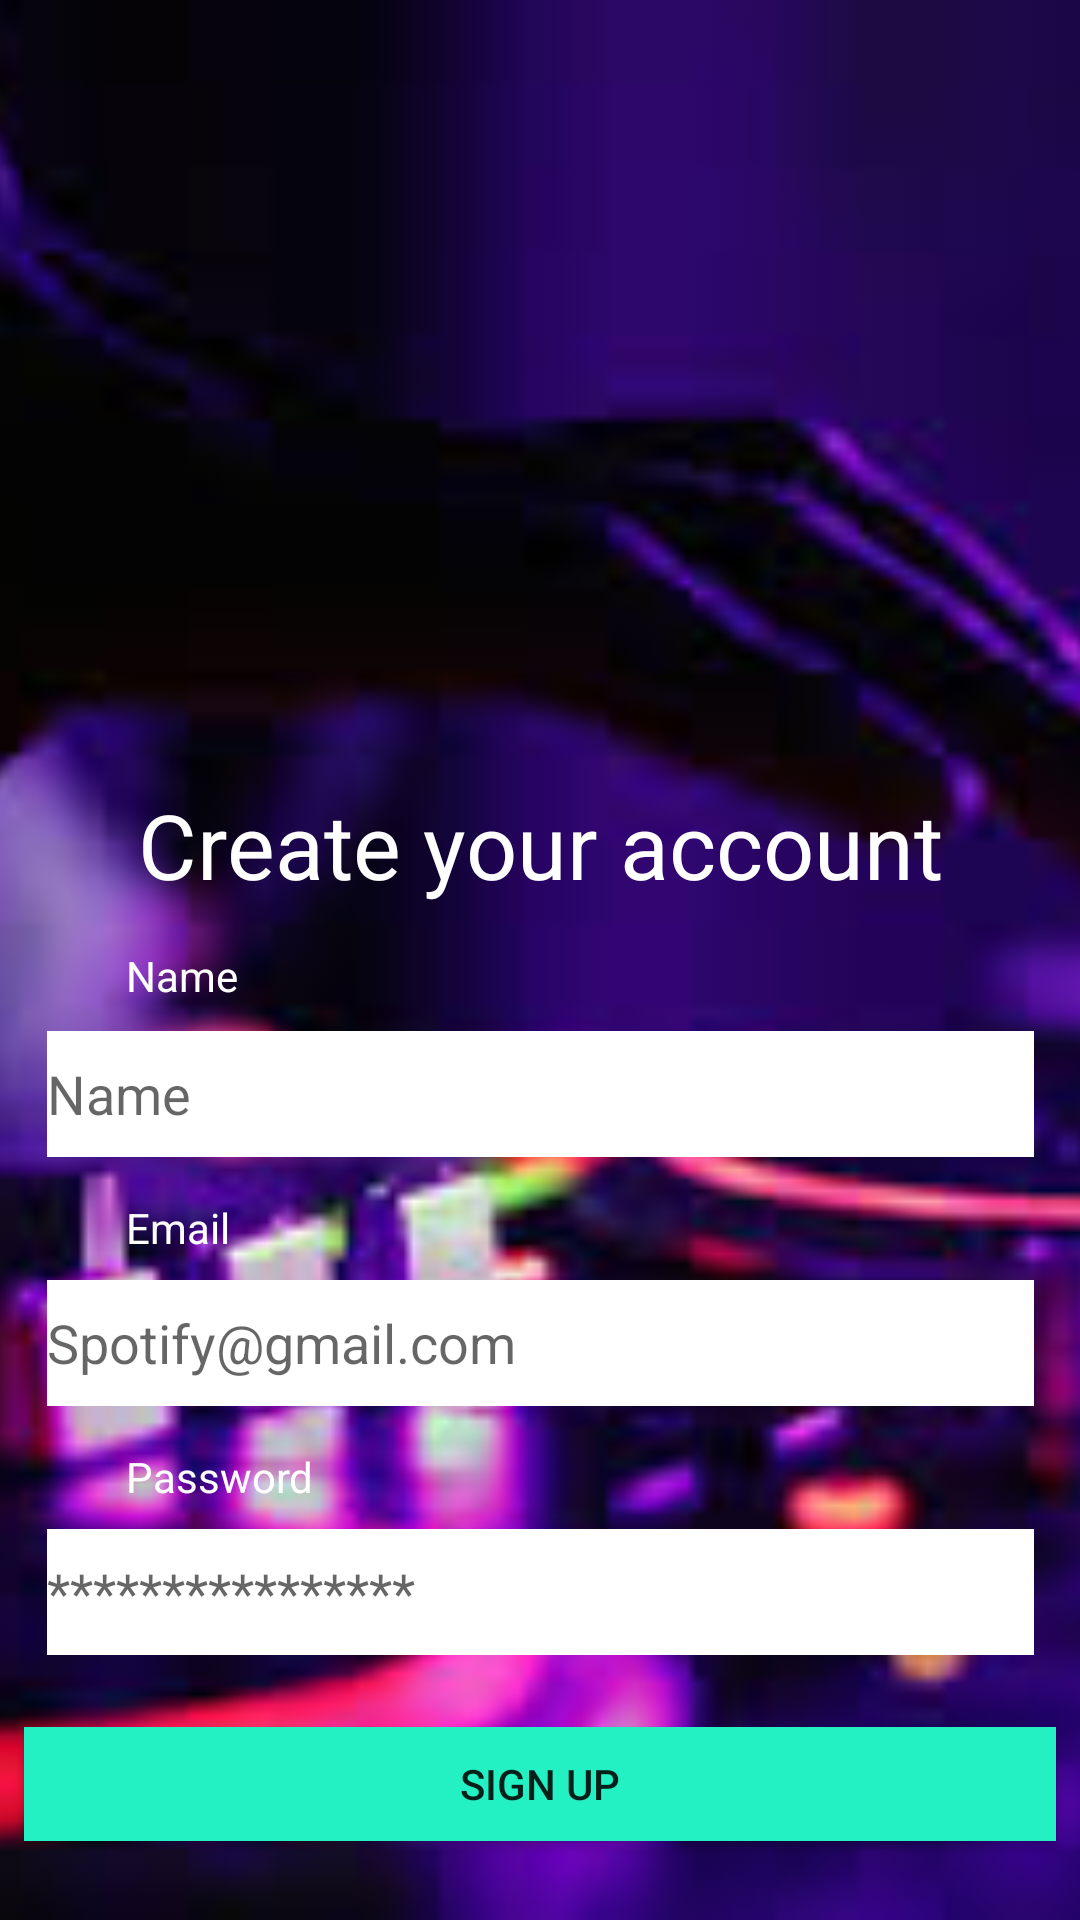

Here is an Android app screen rendered from its layout file. Give the layout XML and the strings, colors and styles it references.
<!-- AndroidManifest.xml: application theme Theme.AppMusic -->
<!-- res/layout/activity_register.xml -->
<?xml version="1.0" encoding="utf-8"?>
<androidx.constraintlayout.widget.ConstraintLayout xmlns:android="http://schemas.android.com/apk/res/android"
    xmlns:app="http://schemas.android.com/apk/res-auto"
    xmlns:tools="http://schemas.android.com/tools"
    android:layout_width="match_parent"
    android:layout_height="match_parent">

    <ImageView
        android:id="@+id/imageView"
        android:layout_width="match_parent"
        android:layout_height="match_parent"
        android:scaleType="centerCrop"
        app:layout_constraintBottom_toBottomOf="parent"
        app:layout_constraintEnd_toEndOf="parent"
        app:layout_constraintHorizontal_bias="0.0"
        app:layout_constraintStart_toStartOf="parent"
        app:layout_constraintTop_toTopOf="parent"
        app:layout_constraintVertical_bias="0.0"
        app:srcCompat="@drawable/img" />

    <ImageView
        android:id="@+id/imageView2"
        android:layout_width="114dp"
        android:layout_height="128dp"
        app:layout_constraintBottom_toBottomOf="parent"
        app:layout_constraintEnd_toEndOf="parent"
        app:layout_constraintStart_toStartOf="parent"
        app:layout_constraintTop_toTopOf="@+id/imageView"
        app:layout_constraintVertical_bias="0.20999998"
        app:srcCompat="@drawable/login" />

    <TextView
        android:id="@+id/textView2"
        android:layout_width="322dp"
        android:layout_height="44dp"
        android:layout_marginStart="63dp"
        android:layout_marginTop="24dp"
        android:layout_marginEnd="63dp"
        android:text="Create your account"
        android:gravity="center"
        android:textColor="@color/white"
        android:textSize="30sp"
        app:layout_constraintEnd_toEndOf="parent"
        app:layout_constraintStart_toStartOf="parent"
        app:layout_constraintTop_toBottomOf="@+id/imageView2" />

    <TextView
        android:id="@+id/Name"
        android:layout_width="40dp"
        android:layout_height="20dp"
        android:layout_marginStart="42dp"
        android:layout_marginTop="12dp"
        android:layout_marginEnd="292dp"
        android:text="Name"
        android:textColor="@color/white"
        android:textSize="14sp"
        app:layout_constraintEnd_toEndOf="parent"
        app:layout_constraintHorizontal_bias="0.0"
        app:layout_constraintStart_toStartOf="parent"
        app:layout_constraintTop_toBottomOf="@+id/textView2" />

    <EditText
        android:id="@+id/edtName"
        android:layout_width="329dp"
        android:layout_height="42dp"
        android:layout_marginStart="42dp"
        android:layout_marginTop="8dp"
        android:layout_marginEnd="42dp"
        android:background="@color/white"
        android:hint="Name"
        app:layout_constraintEnd_toEndOf="parent"
        app:layout_constraintStart_toStartOf="parent"
        app:layout_constraintTop_toBottomOf="@+id/Name" />

    <TextView
        android:id="@+id/Email"
        android:layout_width="wrap_content"
        android:layout_height="wrap_content"
        android:layout_marginStart="42dp"
        android:layout_marginTop="14dp"
        android:layout_marginEnd="292dp"
        android:text="Email"
        android:textColor="@color/white"
        android:textSize="14sp"
        app:layout_constraintEnd_toEndOf="parent"
        app:layout_constraintHorizontal_bias="0.0"
        app:layout_constraintStart_toStartOf="parent"
        app:layout_constraintTop_toBottomOf="@+id/edtName" />

    <EditText
        android:id="@+id/edtEmail"
        android:layout_width="329dp"
        android:layout_height="42dp"
        android:layout_marginStart="42dp"
        android:layout_marginTop="8dp"
        android:layout_marginEnd="42dp"
        android:background="@color/white"
        android:hint="Spotify@gmail.com"
        app:layout_constraintEnd_toEndOf="parent"
        app:layout_constraintStart_toStartOf="parent"
        app:layout_constraintTop_toBottomOf="@+id/Email" />

    <TextView
        android:id="@+id/Password"
        android:layout_width="wrap_content"
        android:layout_height="wrap_content"
        android:layout_marginStart="42dp"
        android:layout_marginTop="14dp"
        android:layout_marginEnd="292dp"
        android:text="Password"
        android:textColor="@color/white"
        android:textSize="14sp"
        app:layout_constraintEnd_toEndOf="parent"
        app:layout_constraintHorizontal_bias="0.0"
        app:layout_constraintStart_toStartOf="parent"
        app:layout_constraintTop_toBottomOf="@+id/edtEmail" />

    <EditText
        android:id="@+id/edtPassword"
        android:layout_width="329dp"
        android:layout_height="42dp"
        android:layout_marginStart="42dp"
        android:layout_marginTop="8dp"
        android:layout_marginEnd="42dp"
        android:background="@color/white"
        android:hint="****************"
        app:layout_constraintEnd_toEndOf="parent"
        app:layout_constraintStart_toStartOf="parent"
        app:layout_constraintTop_toBottomOf="@+id/Password" />

    <Button
        android:id="@+id/btnSignUp"
        android:layout_width="344dp"
        android:layout_height="38dp"
        android:layout_marginStart="42dp"
        android:layout_marginTop="24dp"
        android:layout_marginEnd="42dp"
        android:text="Sign up"
        android:background="@color/xanh"
        app:layout_constraintEnd_toEndOf="parent"
        app:layout_constraintStart_toStartOf="parent"
        app:layout_constraintTop_toBottomOf="@+id/edtPassword" />


    <TextView
        android:id="@+id/textView5"
        android:layout_width="344dp"
        android:layout_height="20dp"
        android:layout_marginTop="32dp"
        android:text="----------------------------- Or continue with----------------------------"
        android:textColor="@color/white"
        android:gravity="center"
        app:layout_constraintEnd_toEndOf="parent"
        app:layout_constraintStart_toStartOf="parent"
        app:layout_constraintTop_toBottomOf="@+id/btnSignUp" />

    <ImageButton
        android:id="@+id/btnSignUp1"
        android:layout_width="344dp"
        android:layout_height="38dp"
        android:layout_marginStart="42dp"
        android:layout_marginTop="24dp"
        android:layout_marginEnd="42dp"
        android:src="@drawable/anh"
        android:background="@color/white"
        app:layout_constraintEnd_toEndOf="parent"
        app:layout_constraintStart_toStartOf="parent"
        app:layout_constraintTop_toBottomOf="@+id/textView5" />
</androidx.constraintlayout.widget.ConstraintLayout>
<!-- resources referenced by this layout -->
<resources>
  <color name="white">#FFFFFFFF</color>
  <color name="xanh">#24F1C3</color>
  <!-- drawable anh: jpg bitmap (drawable, 8624 bytes) -->
  <!-- drawable img: png bitmap (drawable, 84188 bytes) -->
  <style name="Theme.AppMusic" parent="Theme.MaterialComponents.DayNight.NoActionBar">
          
          <item name="colorPrimary">@color/purple_500</item>
          <item name="colorPrimaryVariant">@color/purple_700</item>
          <item name="colorOnPrimary">@color/white</item>
          
          <item name="colorSecondary">@color/teal_200</item>
          <item name="colorSecondaryVariant">@color/teal_700</item>
          <item name="colorOnSecondary">@color/black</item>
          
          <item name="android:statusBarColor" tools:targetApi="l">?attr/colorPrimaryVariant</item>
          
      </style>
  <color name="purple_500">#0BA720</color>
  <color name="purple_700">#FF6200EE</color>
  <color name="teal_200">#FF03DAC5</color>
  <color name="teal_700">#FF018786</color>
  <color name="black">#FF000000</color>
</resources>
